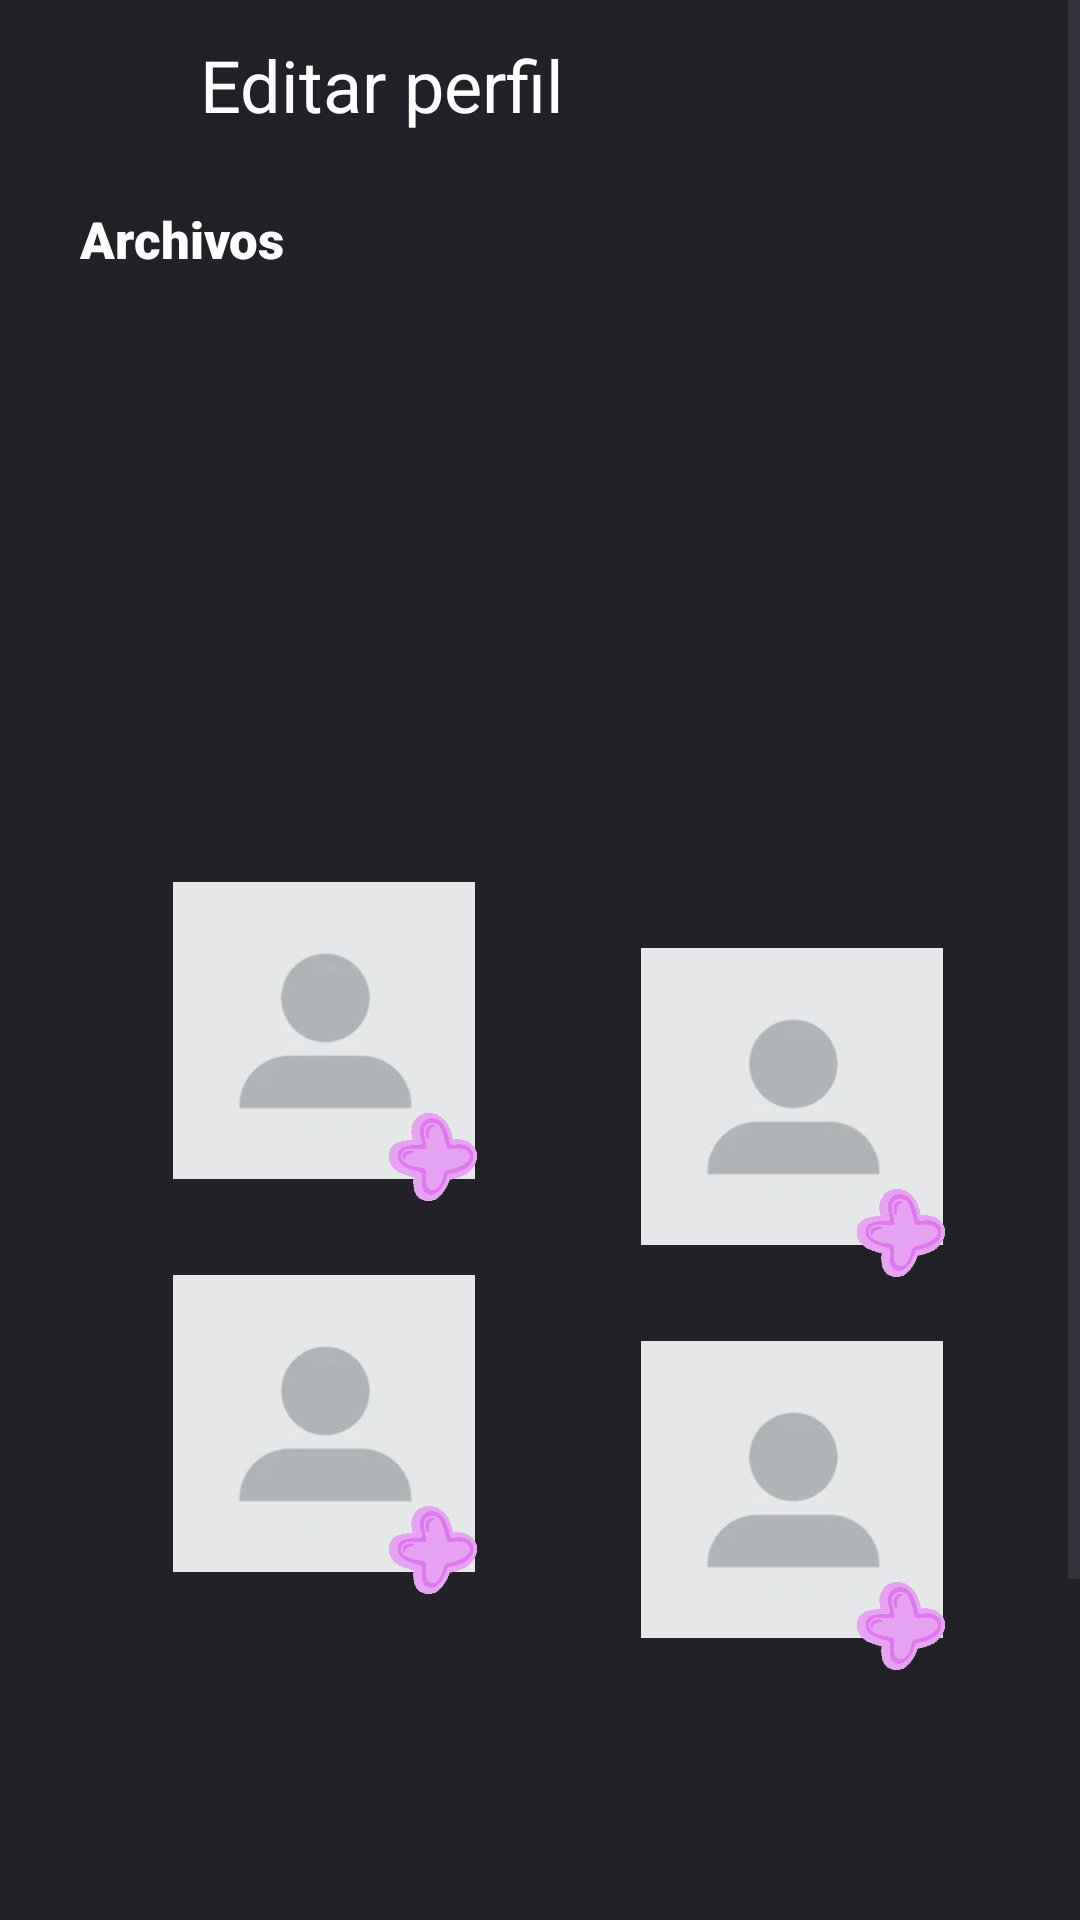

Here is an Android app screen rendered from its layout file. Give the layout XML and the strings, colors and styles it references.
<!-- AndroidManifest.xml: application theme Theme.Afuego -->
<!-- res/layout/page_edit.xml -->
<?xml version="1.0" encoding="utf-8"?>
<androidx.constraintlayout.widget.ConstraintLayout xmlns:android="http://schemas.android.com/apk/res/android"
    xmlns:app="http://schemas.android.com/apk/res-auto"
    xmlns:tools="http://schemas.android.com/tools"
    android:layout_width="match_parent"
    android:layout_height="match_parent"
    android:background="#222127"
    android:clickable="true"
    tools:context=".PageEdit">

    <ScrollView
        android:id="@+id/scrollView2"
        android:layout_width="match_parent"
        android:layout_height="match_parent"
        tools:layout_editor_absoluteX="0dp"
        tools:layout_editor_absoluteY="-68dp">

        <LinearLayout
            android:layout_width="match_parent"
            android:layout_height="wrap_content"
            android:orientation="vertical">


            <ImageView
                android:id="@+id/flechaedit"
                android:layout_width="39dp"
                android:layout_height="32dp"
                android:rotation="180"
                android:tint="#E5A3F1"
                android:translationX="50px"
                android:translationY="30px"
                app:layout_constraintBottom_toBottomOf="parent"
                app:layout_constraintEnd_toEndOf="parent"
                app:layout_constraintHorizontal_bias="0.043"
                app:layout_constraintStart_toStartOf="parent"
                app:layout_constraintTop_toTopOf="parent"
                app:layout_constraintVertical_bias="0.021"
                app:srcCompat="@drawable/_85e469fcb11b227491c3374" />

            <TextView
                android:id="@+id/Editar_perfil"
                android:layout_width="167dp"
                android:layout_height="43dp"
                android:text="Editar perfil"
                android:textColor="#FFFFFF"
                android:textSize="24sp"
                android:translationX="200px"
                android:translationY="-60px"
                app:layout_constraintBottom_toBottomOf="parent"
                app:layout_constraintEnd_toEndOf="parent"
                app:layout_constraintHorizontal_bias="0.29"
                app:layout_constraintStart_toStartOf="parent"
                app:layout_constraintTop_toTopOf="parent"
                app:layout_constraintVertical_bias="0.021" />

            <TextView
                android:id="@+id/archivos"
                android:layout_width="82dp"
                android:layout_height="43dp"
                android:fontFamily="sans-serif-black"
                android:text="Archivos"
                android:textColor="#FFFFFF"
                android:textSize="17sp"
                android:translationX="80px"
                android:translationY="-20px"
                app:layout_constraintBottom_toBottomOf="parent"
                app:layout_constraintEnd_toEndOf="parent"
                app:layout_constraintHorizontal_bias="0.29"
                app:layout_constraintStart_toStartOf="parent"
                app:layout_constraintTop_toTopOf="parent"
                app:layout_constraintVertical_bias="0.021" />

            <ImageView
                android:id="@+id/fotoperfil"
                android:layout_width="146dp"
                android:layout_height="136dp"
                android:translationX="340px"
                app:srcCompat="@drawable/default_pfp_svg" />

            <ImageView
                android:id="@+id/imagen1"
                android:layout_width="116dp"
                android:layout_height="99dp"
                android:translationX="150px"
                android:translationY="120px"
                app:srcCompat="@drawable/captura_de_pantalla__208_" />

            <ImageView
                android:id="@+id/suma1"
                android:layout_width="32dp"
                android:layout_height="32dp"
                android:translationX="385px"
                android:translationY="50px"
                app:srcCompat="@drawable/_a4e5b0d52c12719f9fe3b08d314fa21_simbolo_mas_brillante" />

            <ImageView
                android:id="@+id/imagen3"
                android:layout_width="116dp"
                android:layout_height="99dp"
                android:translationX="150px"
                android:translationY="120px"
                app:srcCompat="@drawable/captura_de_pantalla__208_" />

            <ImageView
                android:id="@+id/suma3"
                android:layout_width="32dp"
                android:layout_height="32dp"
                android:translationX="385px"
                android:translationY="50px"
                app:srcCompat="@drawable/_a4e5b0d52c12719f9fe3b08d314fa21_simbolo_mas_brillante" />

            <ImageView
                android:id="@+id/imagen2"
                android:layout_width="116dp"
                android:layout_height="99dp"
                android:translationX="618px"
                android:translationY="-600px"
                app:srcCompat="@drawable/captura_de_pantalla__208_" />

            <ImageView
                android:id="@+id/suma2"
                android:layout_width="32dp"
                android:layout_height="32dp"
                android:translationX="853px"
                android:translationY="-660px"
                app:srcCompat="@drawable/_a4e5b0d52c12719f9fe3b08d314fa21_simbolo_mas_brillante" />

            <ImageView
                android:id="@+id/imagen4"
                android:layout_width="116dp"
                android:layout_height="99dp"
                android:translationX="618px"
                android:translationY="-600px"
                app:srcCompat="@drawable/captura_de_pantalla__208_" />

            <ImageView
                android:id="@+id/suma4"
                android:layout_width="32dp"
                android:layout_height="32dp"
                android:translationX="853px"
                android:translationY="-660px"
                app:srcCompat="@drawable/_a4e5b0d52c12719f9fe3b08d314fa21_simbolo_mas_brillante" />

        </LinearLayout>

    </ScrollView>

</androidx.constraintlayout.widget.ConstraintLayout>
<!-- resources referenced by this layout -->
<resources>
  <!-- drawable _a4e5b0d52c12719f9fe3b08d314fa21_simbolo_mas_brillante: png bitmap (drawable, 21749 bytes) -->
  <!-- drawable captura_de_pantalla__208_: png bitmap (drawable, 9560 bytes) -->
  <style name="Theme.Afuego" parent="Base.Theme.Afuego" />
  <style name="Base.Theme.Afuego" parent="Theme.Material3.DayNight.NoActionBar">
          
          
      </style>
</resources>
